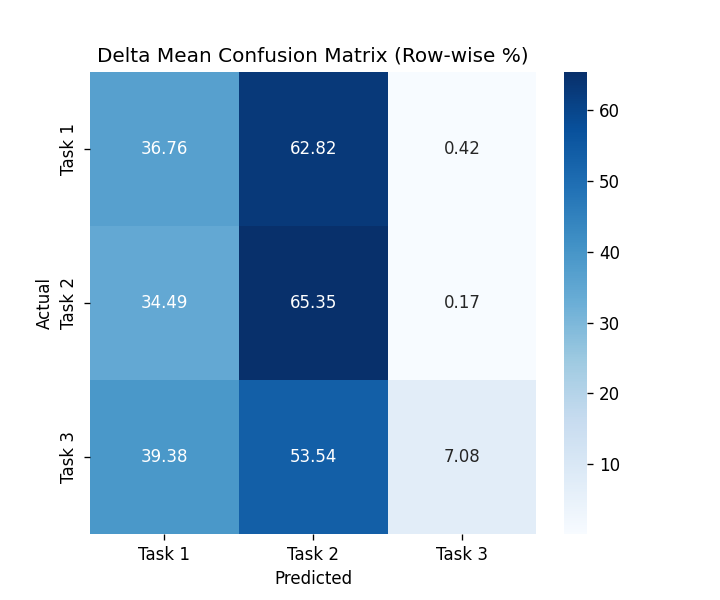

Source data for this figure (header and first rows):
, Task 1, Task 2, Task 3
Task 1, 36.76, 62.82, 0.4216
Task 2, 34.49, 65.35, 0.1686
Task 3, 39.38, 53.54, 7.083
